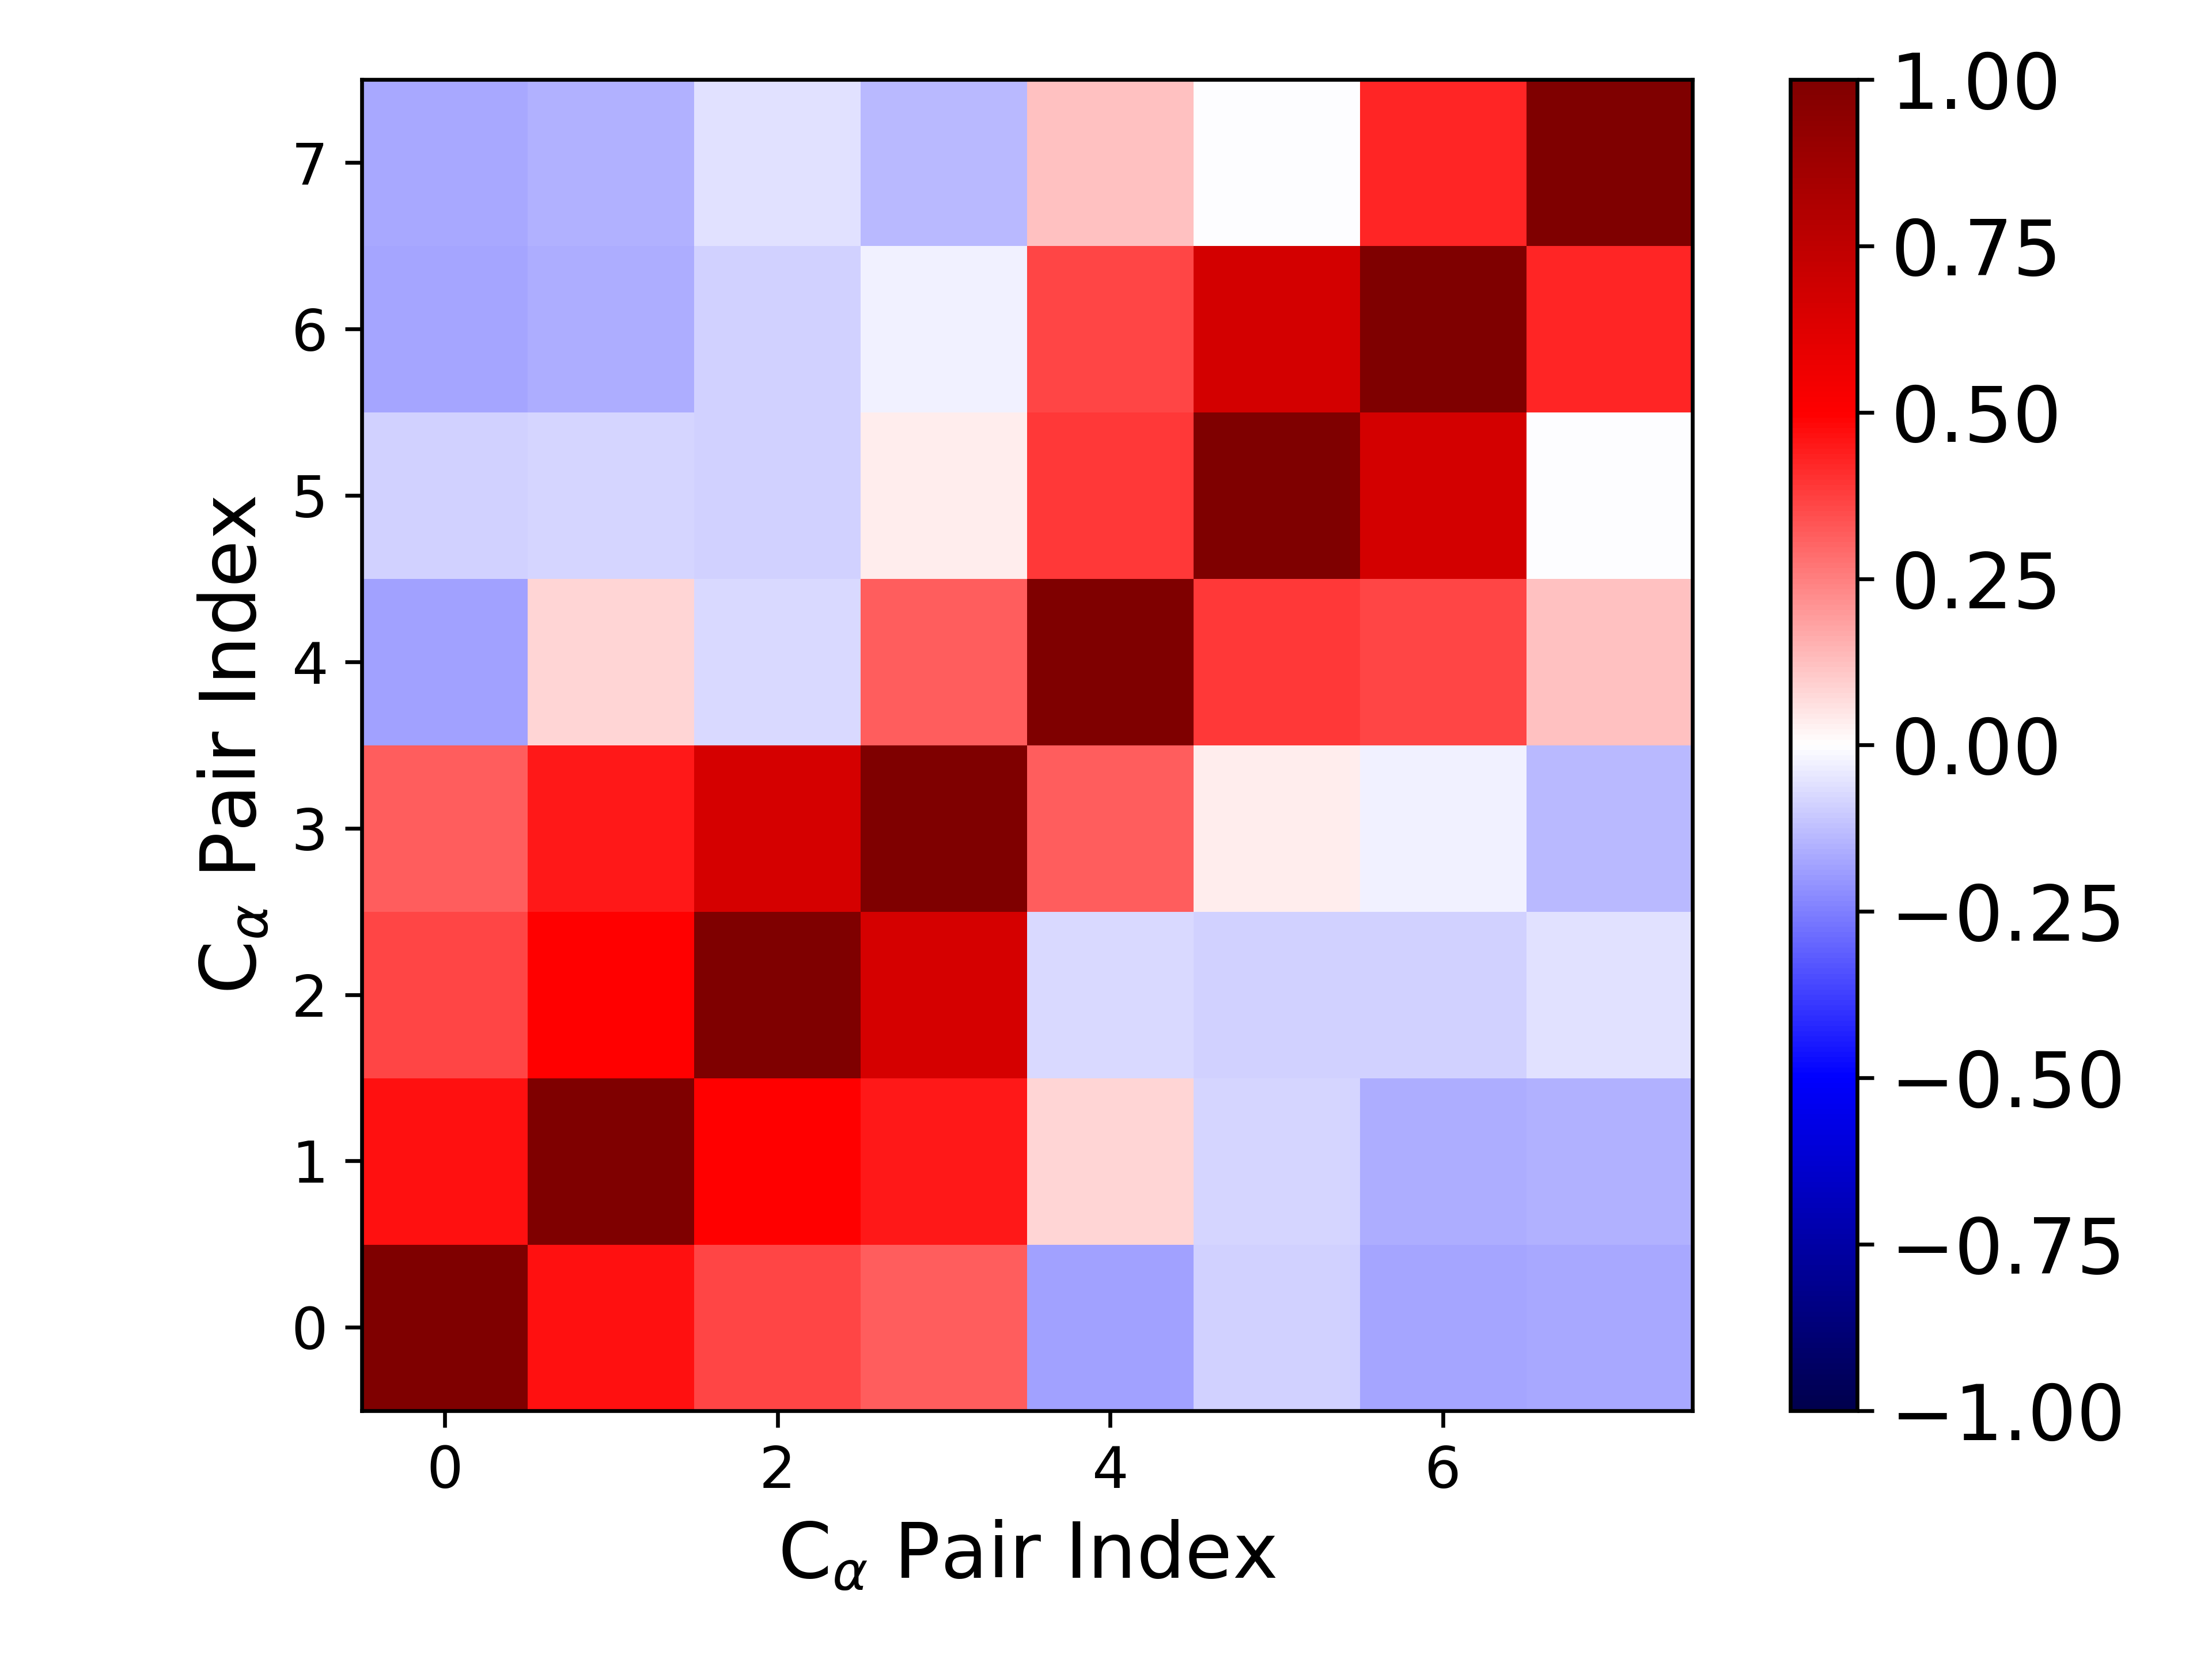

The file beside this chart, header and first rows:
1.000000000000000000e+00, 4.645998969177832505e-01, 3.612624609998529301e-01, 3.156112028546038673e-01, -1.853520833355077335e-01, -8.809315594435528085e-02, -1.728885997958932164e-01, -1.700608064766321592e-01
4.645998969177832505e-01, 1.000000000000000000e+00, 4.930328994818460320e-01, 4.487542603086490112e-01, 8.516998760225437393e-02, -8.120359010191381677e-02, -1.571499607525436992e-01, -1.504937929984151712e-01
3.612624609998529301e-01, 4.930328994818460320e-01, 1.000000000000000000e+00, 6.566030449679990388e-01, -7.577019645250043789e-02, -9.313863555019366580e-02, -8.874422291544772912e-02, -5.548400512616927932e-02
3.156112028546038673e-01, 4.487542603086490112e-01, 6.566030449679990388e-01, 1.000000000000000000e+00, 3.200325123451861487e-01, 3.243434094068018553e-02, -2.652144746147256163e-02, -1.330625013831914227e-01
-1.853520833355077335e-01, 8.516998760225437393e-02, -7.577019645250043789e-02, 3.200325123451861487e-01, 1.000000000000000000e+00, 3.828672485125550473e-01, 3.594630714571858121e-01, 1.202680731925794000e-01
-8.809315594435528085e-02, -8.120359010191381677e-02, -9.313863555019366580e-02, 3.243434094068018553e-02, 3.828672485125550473e-01, 1.000000000000000000e+00, 6.650882853270656536e-01, -5.933234204599777128e-03
-1.728885997958932164e-01, -1.571499607525436992e-01, -8.874422291544772912e-02, -2.652144746147256163e-02, 3.594630714571858121e-01, 6.650882853270656536e-01, 1.000000000000000000e+00, 4.255355382964141620e-01
-1.700608064766321592e-01, -1.504937929984151712e-01, -5.548400512616927932e-02, -1.330625013831914227e-01, 1.202680731925794000e-01, -5.933234204599777128e-03, 4.255355382964141620e-01, 1.000000000000000000e+00
